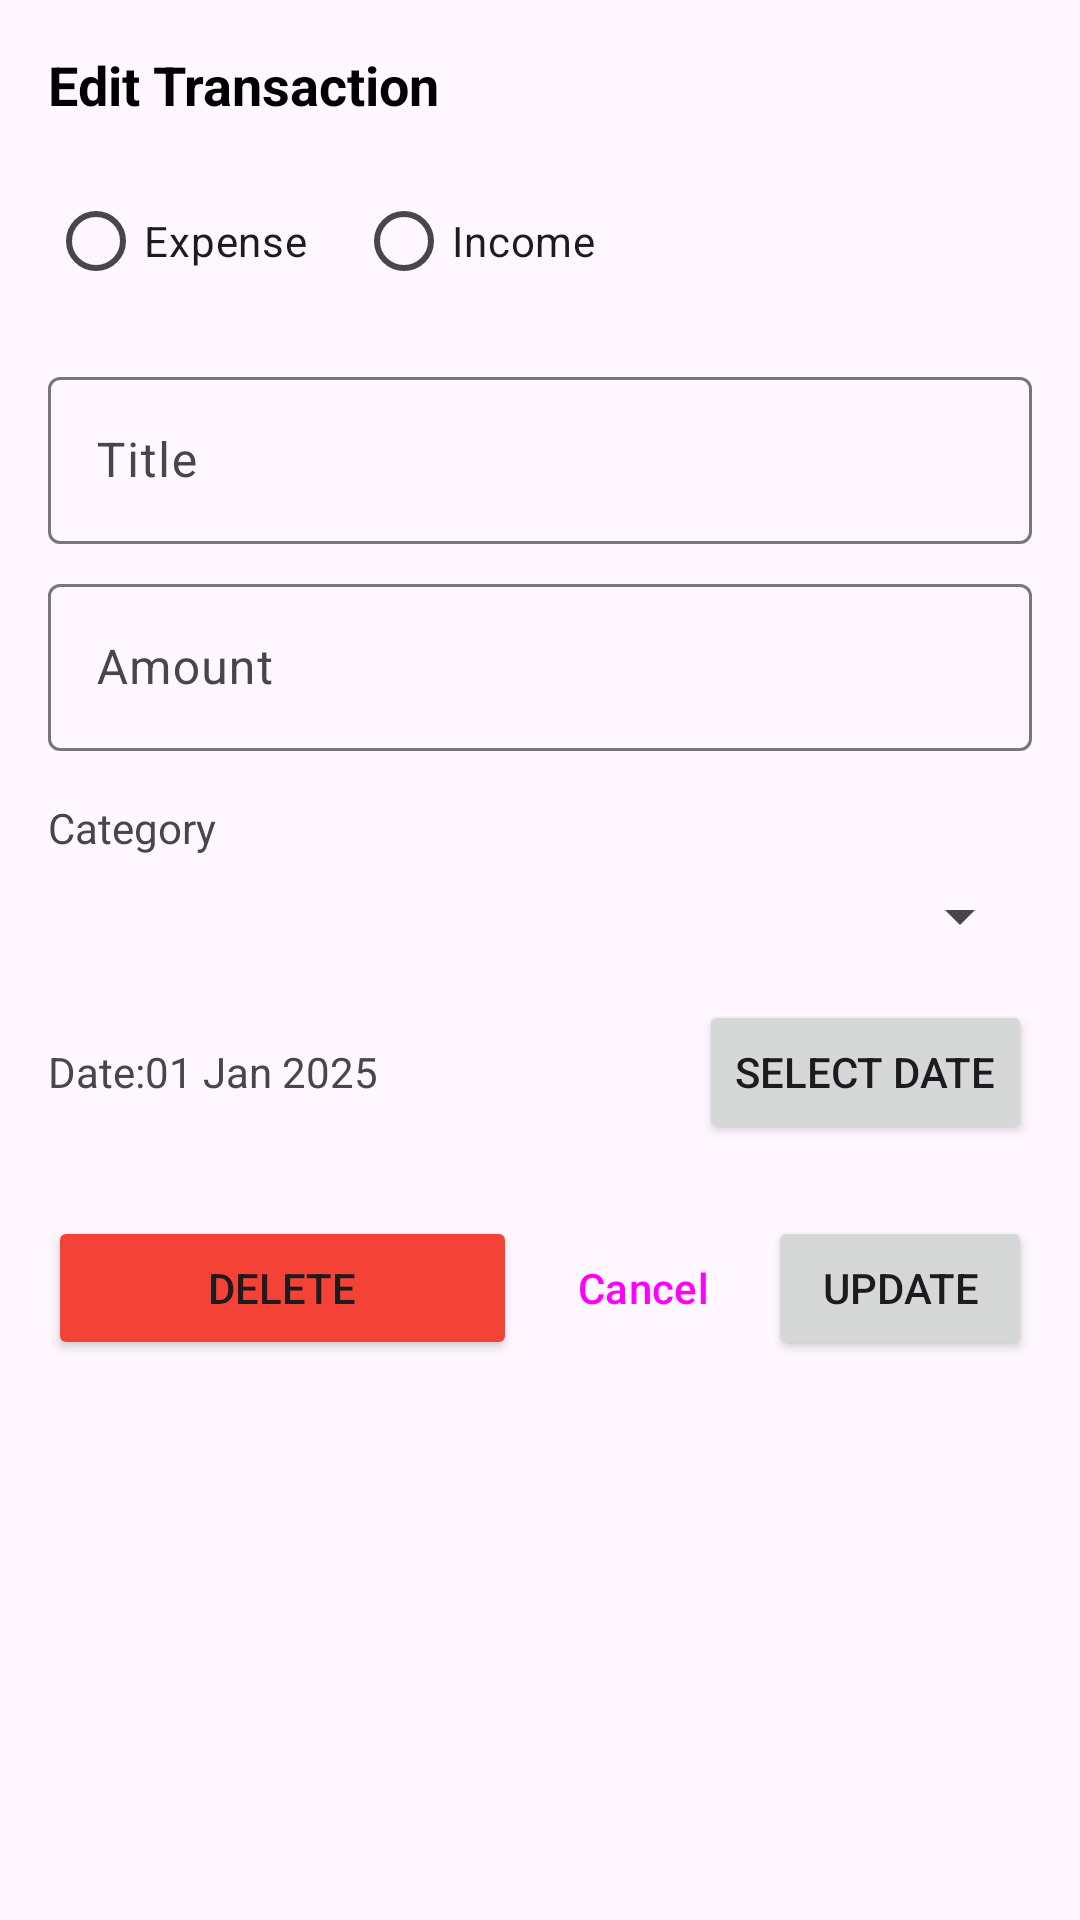

Android layout source for this screen:
<!-- AndroidManifest.xml: application theme Theme.PersonalFinanceTracker -->
<!-- res/layout/dialog_edit_transaction.xml -->
<?xml version="1.0" encoding="utf-8"?>
<LinearLayout xmlns:android="http://schemas.android.com/apk/res/android"
    android:layout_width="match_parent"
    android:layout_height="wrap_content"
    android:orientation="vertical"
    android:padding="16dp">

    <TextView
        android:layout_width="match_parent"
        android:layout_height="wrap_content"
        android:text="@string/edit_transaction"
        android:textColor="@color/black"
        android:textSize="18sp"
        android:textStyle="bold" />

    <RadioGroup
        android:id="@+id/radioGroup"
        android:layout_width="match_parent"
        android:layout_height="wrap_content"
        android:layout_marginTop="16dp"
        android:orientation="horizontal">

        <RadioButton
            android:id="@+id/radioExpense"
            android:layout_width="wrap_content"
            android:layout_height="wrap_content"
            android:text="@string/expense" />

        <RadioButton
            android:id="@+id/radioIncome"
            android:layout_width="wrap_content"
            android:layout_height="wrap_content"
            android:layout_marginStart="16dp"
            android:text="@string/income" />

    </RadioGroup>

    <com.google.android.material.textfield.TextInputLayout
        android:layout_width="match_parent"
        android:layout_height="wrap_content"
        android:layout_marginTop="16dp">

        <com.google.android.material.textfield.TextInputEditText
            android:id="@+id/etTitle"
            android:layout_width="match_parent"
            android:layout_height="wrap_content"
            android:hint="@string/title" />

    </com.google.android.material.textfield.TextInputLayout>

    <com.google.android.material.textfield.TextInputLayout
        android:layout_width="match_parent"
        android:layout_height="wrap_content"
        android:layout_marginTop="8dp">

        <com.google.android.material.textfield.TextInputEditText
            android:id="@+id/etAmount"
            android:layout_width="match_parent"
            android:layout_height="wrap_content"
            android:hint="@string/amount"
            android:inputType="numberDecimal" />

    </com.google.android.material.textfield.TextInputLayout>

    <TextView
        android:layout_width="match_parent"
        android:layout_height="wrap_content"
        android:layout_marginTop="16dp"
        android:text="@string/category" />

    <Spinner
        android:id="@+id/spinnerCategory"
        android:layout_width="match_parent"
        android:layout_height="wrap_content"
        android:layout_marginTop="8dp" />

    <LinearLayout
        android:layout_width="match_parent"
        android:layout_height="wrap_content"
        android:layout_marginTop="16dp"
        android:orientation="horizontal">

        <TextView
            android:layout_width="wrap_content"
            android:layout_height="wrap_content"
            android:text="@string/date" />

        <TextView
            android:id="@+id/tvSelectedDate"
            android:layout_width="0dp"
            android:layout_height="wrap_content"
            android:layout_weight="1"
            android:text="@string/_01_jan_2025" />

        <Button
            android:id="@+id/btnSelectDate"
            android:layout_width="wrap_content"
            android:layout_height="wrap_content"
            android:text="@string/select_date" />

    </LinearLayout>

    <LinearLayout
        android:layout_width="match_parent"
        android:layout_height="wrap_content"
        android:layout_marginTop="24dp"
        android:orientation="horizontal">

        <Button
            android:id="@+id/btnDelete"
            android:layout_width="0dp"
            android:layout_height="wrap_content"
            android:layout_weight="1"
            android:backgroundTint="#F44336"
            android:text="@string/delete" />

        <Button
            android:id="@+id/btnCancel"
            style="?android:attr/buttonBarButtonStyle"
            android:layout_width="wrap_content"
            android:layout_height="wrap_content"
            android:layout_marginStart="8dp"
            android:text="@string/cancel" />

        <Button
            android:id="@+id/btnUpdate"
            android:layout_width="wrap_content"
            android:layout_height="wrap_content"
            android:layout_marginStart="8dp"
            android:text="@string/update" />

    </LinearLayout>

</LinearLayout>
<!-- resources referenced by this layout -->
<resources>
  <color name="black">#FF000000</color>
  <string name="_01_jan_2025">01 Jan 2025</string>
  <string name="amount">Amount</string>
  <string name="cancel">Cancel</string>
  <string name="category">Category</string>
  <string name="date">Date:</string>
  <string name="delete">Delete</string>
  <string name="edit_transaction">Edit Transaction</string>
  <string name="expense">Expense</string>
  <string name="income">Income</string>
  <string name="select_date">Select Date</string>
  <string name="title">Title</string>
  <string name="update">Update</string>
  <style name="Theme.PersonalFinanceTracker" parent="Base.Theme.PersonalFinanceTracker" />
  <style name="Base.Theme.PersonalFinanceTracker" parent="Theme.Material3.DayNight.NoActionBar">
          
          <item name="android:statusBarColor">@color/primary</item>
          <item name="colorPrimary">@color/primary</item>
      </style>
  <color name="primary">#00C9D0</color>
</resources>
